3-way image classification set "dataset0" from GitHub (rabzgg/klasifikasi-kematangan-pisang); label vocabulary: ripe banana, unripe banana, very ripe banana.

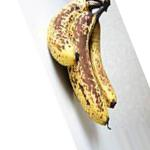
Label: very ripe banana

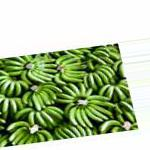
Label: unripe banana

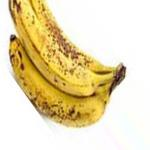
Label: very ripe banana

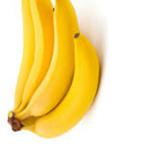
Label: ripe banana

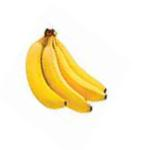
Label: ripe banana

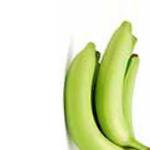
Label: unripe banana
